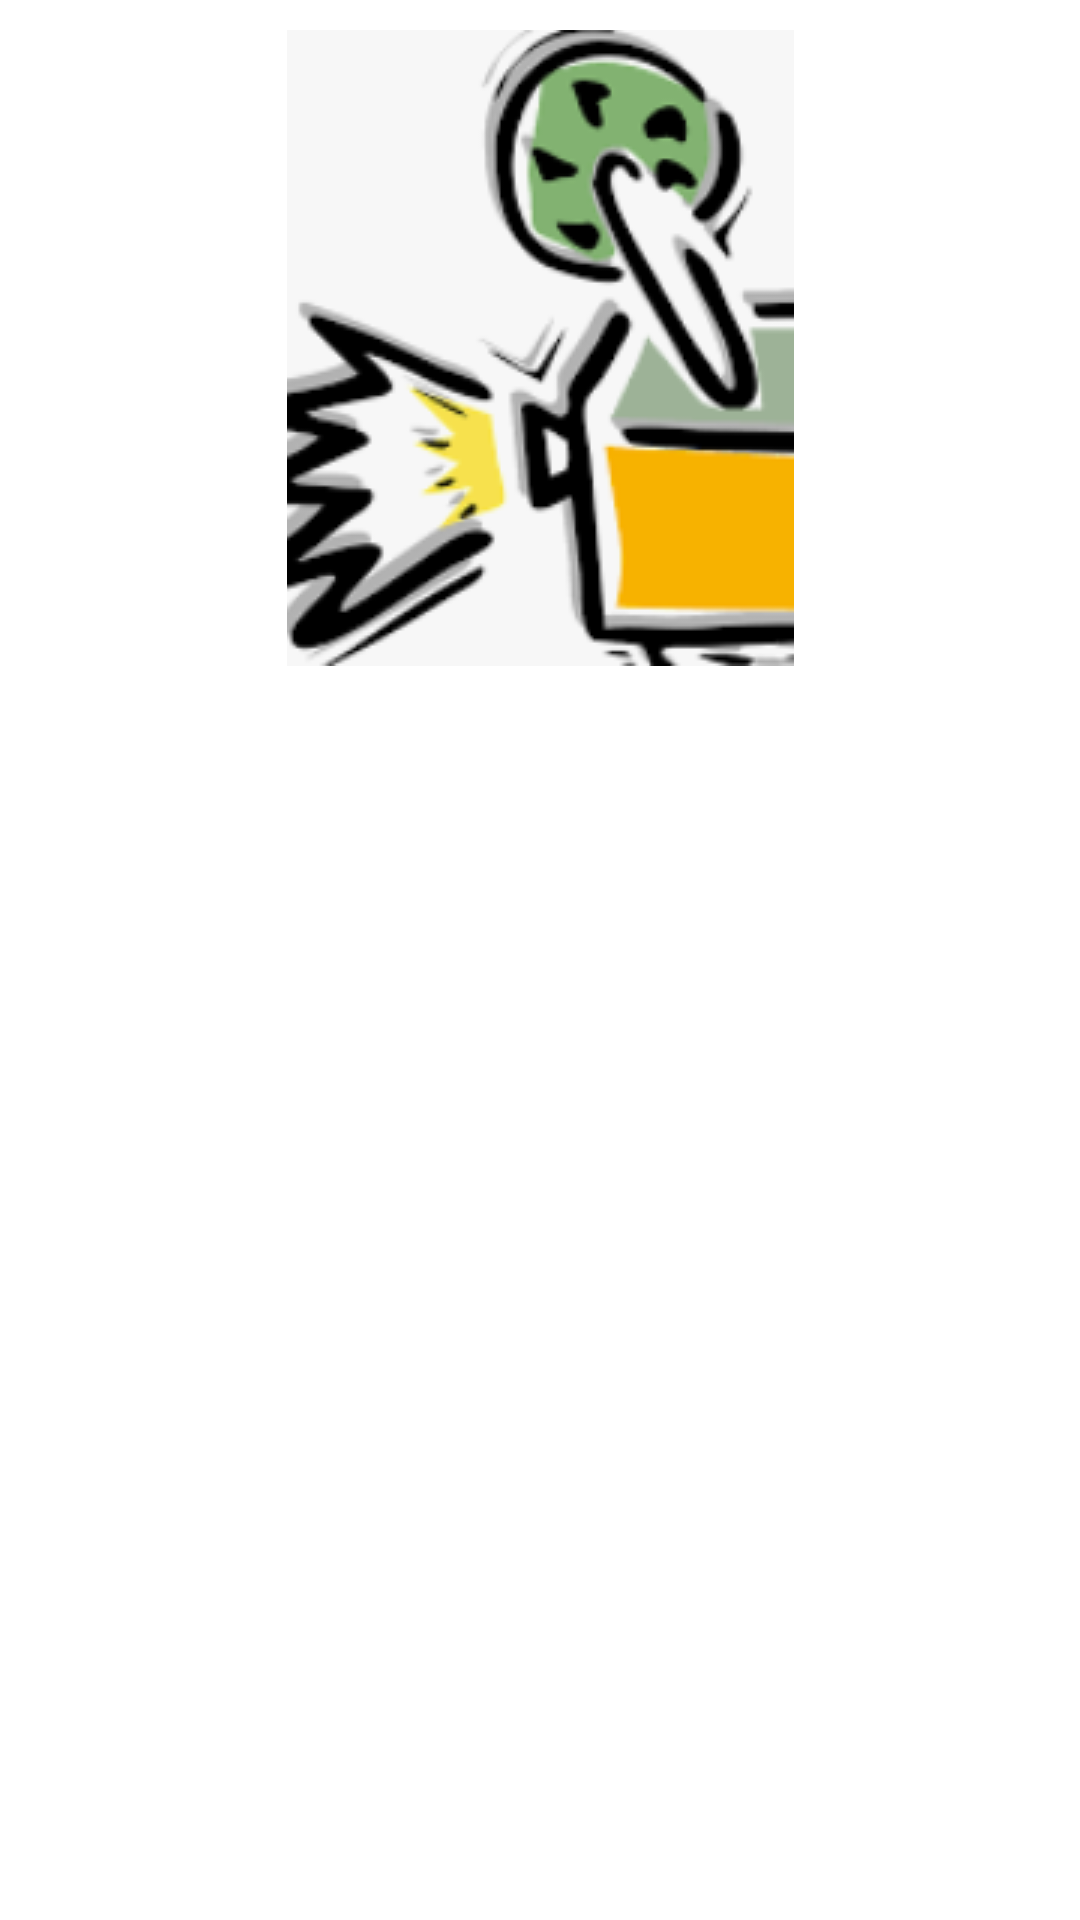

Produce the Android XML layout that renders to this screen, including the resource entries it uses.
<!-- AndroidManifest.xml: application theme Theme.Movies_Search -->
<!-- res/layout/main_fragment.xml -->
<?xml version="1.0" encoding="utf-8"?>
<FrameLayout xmlns:android="http://schemas.android.com/apk/res/android"
    xmlns:app="http://schemas.android.com/apk/res-auto"
    xmlns:tools="http://schemas.android.com/tools"
    android:layout_width="match_parent"
    android:layout_height="wrap_content">

    <androidx.constraintlayout.widget.ConstraintLayout
        android:id="@+id/mainView"
        android:layout_width="match_parent"
        android:layout_height="match_parent">

        <TextView
            android:id="@+id/movieType"
            android:layout_width="wrap_content"
            android:layout_height="wrap_content"
            android:layout_marginTop="20dp"
            app:layout_constraintEnd_toEndOf="@+id/imageView"
            app:layout_constraintStart_toStartOf="@+id/imageView"
            app:layout_constraintTop_toBottomOf="@+id/imageView"
            tools:text="AnyMovieType" />

        <TextView
            android:id="@+id/movieName"
            android:layout_width="wrap_content"
            android:layout_height="wrap_content"
            android:layout_marginTop="20dp"
            android:layout_marginBottom="20dp"
            app:layout_constraintBottom_toBottomOf="parent"
            app:layout_constraintEnd_toEndOf="@+id/imageView"
            app:layout_constraintHorizontal_bias="0.488"
            app:layout_constraintStart_toStartOf="@+id/imageView"
            app:layout_constraintTop_toBottomOf="@+id/movieType"
            tools:text="AnyMovieName" />

        <ImageView
            android:id="@+id/imageView"
            android:layout_width="wrap_content"
            android:layout_height="wrap_content"
            android:layout_marginTop="10dp"
            android:src="@drawable/ic_film"
            app:layout_constraintEnd_toEndOf="parent"
            app:layout_constraintStart_toStartOf="parent"
            app:layout_constraintTop_toTopOf="parent" />
    </androidx.constraintlayout.widget.ConstraintLayout>

    <FrameLayout
        android:id="@+id/loadingLayout"
        android:layout_width="match_parent"
        android:layout_height="match_parent"
        android:visibility="gone"
        tools:visibility="gone">


        <ProgressBar
            style="@style/Widget.AppCompat.ProgressBar"
            android:layout_width="wrap_content"
            android:layout_height="wrap_content"
            android:layout_gravity="center" />
    </FrameLayout>

</FrameLayout>
<!-- resources referenced by this layout -->
<resources>
  <!-- drawable ic_film: png bitmap (drawable-v24, 26179 bytes) -->
  <style name="Theme.Movies_Search" parent="Theme.MaterialComponents.DayNight.DarkActionBar">
          
          <item name="colorPrimary">@color/purple_500</item>
          <item name="colorPrimaryVariant">@color/purple_700</item>
          <item name="colorOnPrimary">@color/white</item>
          
          <item name="colorSecondary">@color/teal_200</item>
          <item name="colorSecondaryVariant">@color/teal_700</item>
          <item name="colorOnSecondary">@color/black</item>
          
          <item name="android:statusBarColor" tools:targetApi="l">?attr/colorPrimaryVariant</item>
          
      </style>
  <color name="purple_500">#0C0C0C</color>
  <color name="purple_700">#E91E63</color>
  <color name="white">#FFFFFFFF</color>
  <color name="teal_200">#6C706F</color>
  <color name="teal_700">#FF018786</color>
  <color name="black">#FF000000</color>
</resources>
